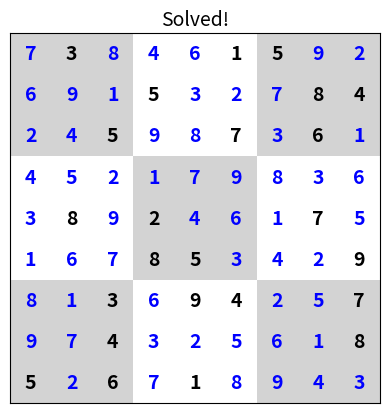

Generate this figure with matplotlib:
import matplotlib.pyplot as plt
import numpy as np
from matplotlib.colors import ListedColormap
import copy
import time

# Check if the board is correctly filled
def check_legal(state):
    exp_sum = 45  # Sum for a row, column, or quadrant in 9x9 Sudoku

    # Check rows and columns
    for row in range(9):
        if (len(state[row]) != 9) or (sum(state[row]) != exp_sum):
            return False
        column_sum = 0
        for column in range(9):
            column_sum += state[column][row]
        if column_sum != exp_sum:
            return False

    # Check quadrants
    for column in range(0, 9, 3):
        for row in range(0, 9, 3):
            block_sum = 0
            for block_row in range(3):
                for block_column in range(3):
                    block_sum += state[row + block_row][column + block_column]
            if block_sum != exp_sum:
                return False

    return True

# Return set of valid numbers that do not appear in used
def filter_values(values, used):
    return [number for number in values if number not in used]

# Return empty spot on grid with most constraints (least amount of options)
def get_spot(board):
    target_option_len = 9
    spot_row, spot_col = None, None

    for row in range(9):
        for column in range(9):
            if board[row][column] == 0:
                options = filter_row(board, row)
                options = filter_col(options, board, column)
                options = filter_quad(options, board, row, column)
                if len(options) < target_option_len:
                    target_option_len = len(options)
                    spot_row, spot_col = row, column

    return spot_row, spot_col

# Filter valid values based on row
def filter_row(state, row):
    number_set = range(1, 10)
    in_row = [number for number in state[row] if number != 0]
    options = filter_values(number_set, in_row)
    return options

# Filter valid values based on column
def filter_col(options, state, column):
    in_column = [state[row][column] for row in range(9) if state[row][column] != 0]
    options = filter_values(options, in_column)
    return options

# Filter valid values based on quadrant
def filter_quad(options, state, row, column):
    in_block = []
    row_start = (row // 3) * 3
    column_start = (column // 3) * 3

    for block_row in range(3):
        for block_column in range(3):
            in_block.append(state[row_start + block_row][column_start + block_column])
    
    options = filter_values(options, in_block)
    return options

# Generate possible actions (states) for the next move
def generate_actions(state):
    row, column = get_spot(state)

    if row is None or column is None:
        return []

    # Get valid values for the selected spot
    options = filter_row(state, row)
    options = filter_col(options, state, column)
    options = filter_quad(options, state, row, column)

    # Generate new states for each valid option
    new_states = []
    for number in options:
        new_state = copy.deepcopy(state)
        new_state[row][column] = number
        new_states.append(new_state)

    return new_states

# Function to draw the current state of the Sudoku board
def draw_board(board, initial_board, ax, title='Sudoku Solver'):
    ax.clear()
    ax.set_title(title, fontsize=14)
    ax.set_xticks(np.arange(-0.5, 9, 1), minor=True)
    ax.set_yticks(np.arange(-0.5, 9, 1), minor=True)
    ax.grid(which="minor", color="black", linestyle='-', linewidth=2)

    cmap = ListedColormap(["white", "lightgrey"])
    background = [[1 if ((i // 3) + (j // 3)) % 2 == 0 else 0 for j in range(9)] for i in range(9)]
    ax.imshow(background, cmap=cmap)

    for i in range(9):
        for j in range(9):
            if board[i][j] != 0:
                color = 'black' if initial_board[i][j] != 0 else 'blue'
                ax.text(j, i, str(board[i][j]), va='center', ha='center', fontsize=14, weight='bold', color=color)

    ax.xaxis.set_visible(False)
    ax.yaxis.set_visible(False)
    plt.pause(0.1)

# Modified DFS function to visualize the solving process
def DFS_visualize(initial_board, ax):
    board = copy.deepcopy(initial_board)
    if check_legal(board):
        draw_board(board, initial_board, ax, title="Solved!")
        return board

    stack = [board]

    while stack:
        current = stack.pop()
        draw_board(current, initial_board, ax, title="Solving...")

        if check_legal(current):
            draw_board(current, initial_board, ax, title="Solved!")
            return current

        stack.extend(generate_actions(current))

    draw_board(current, initial_board, ax, title="No Solution Found")
    return None

# Solve and visualize the Sudoku board
def H_Solve_Visualizer(board):
    print("\nSolving with DFS and heuristics...")

    initial_board = copy.deepcopy(board)
    fig, ax = plt.subplots()
    draw_board(board, initial_board, ax, title="Initial Board")

    start_time = time.time()
    solution = DFS_visualize(initial_board, ax)
    elapsed_time = time.time() - start_time

    if solution:
        print("Found solution:")
        for row in solution:
            print(row)
    else:
        print("No possible solutions")

    print("Elapsed time: " + str(elapsed_time) + " seconds")
    plt.show()

# Example Sudoku board to solve
example_board = [[0, 3, 0, 0, 0, 1, 5, 0, 0],
                 [0, 0, 0, 5, 0, 0, 0, 8, 4],
                 [0, 0, 5, 0, 0, 7, 0, 6, 0],
                 [0, 0, 0, 0, 0, 0, 0, 0, 0],
                 [0, 8, 0, 2, 0, 0, 0, 7, 0],
                 [0, 0, 0, 8, 5, 0, 0, 0, 9],
                 [0, 0, 3, 0, 9, 4, 0, 0, 7],
                 [0, 0, 4, 0, 0, 0, 0, 0, 8],
                 [5, 0, 6, 0, 1, 0, 0, 0, 0]]

# Solve and visualize
H_Solve_Visualizer(example_board)
